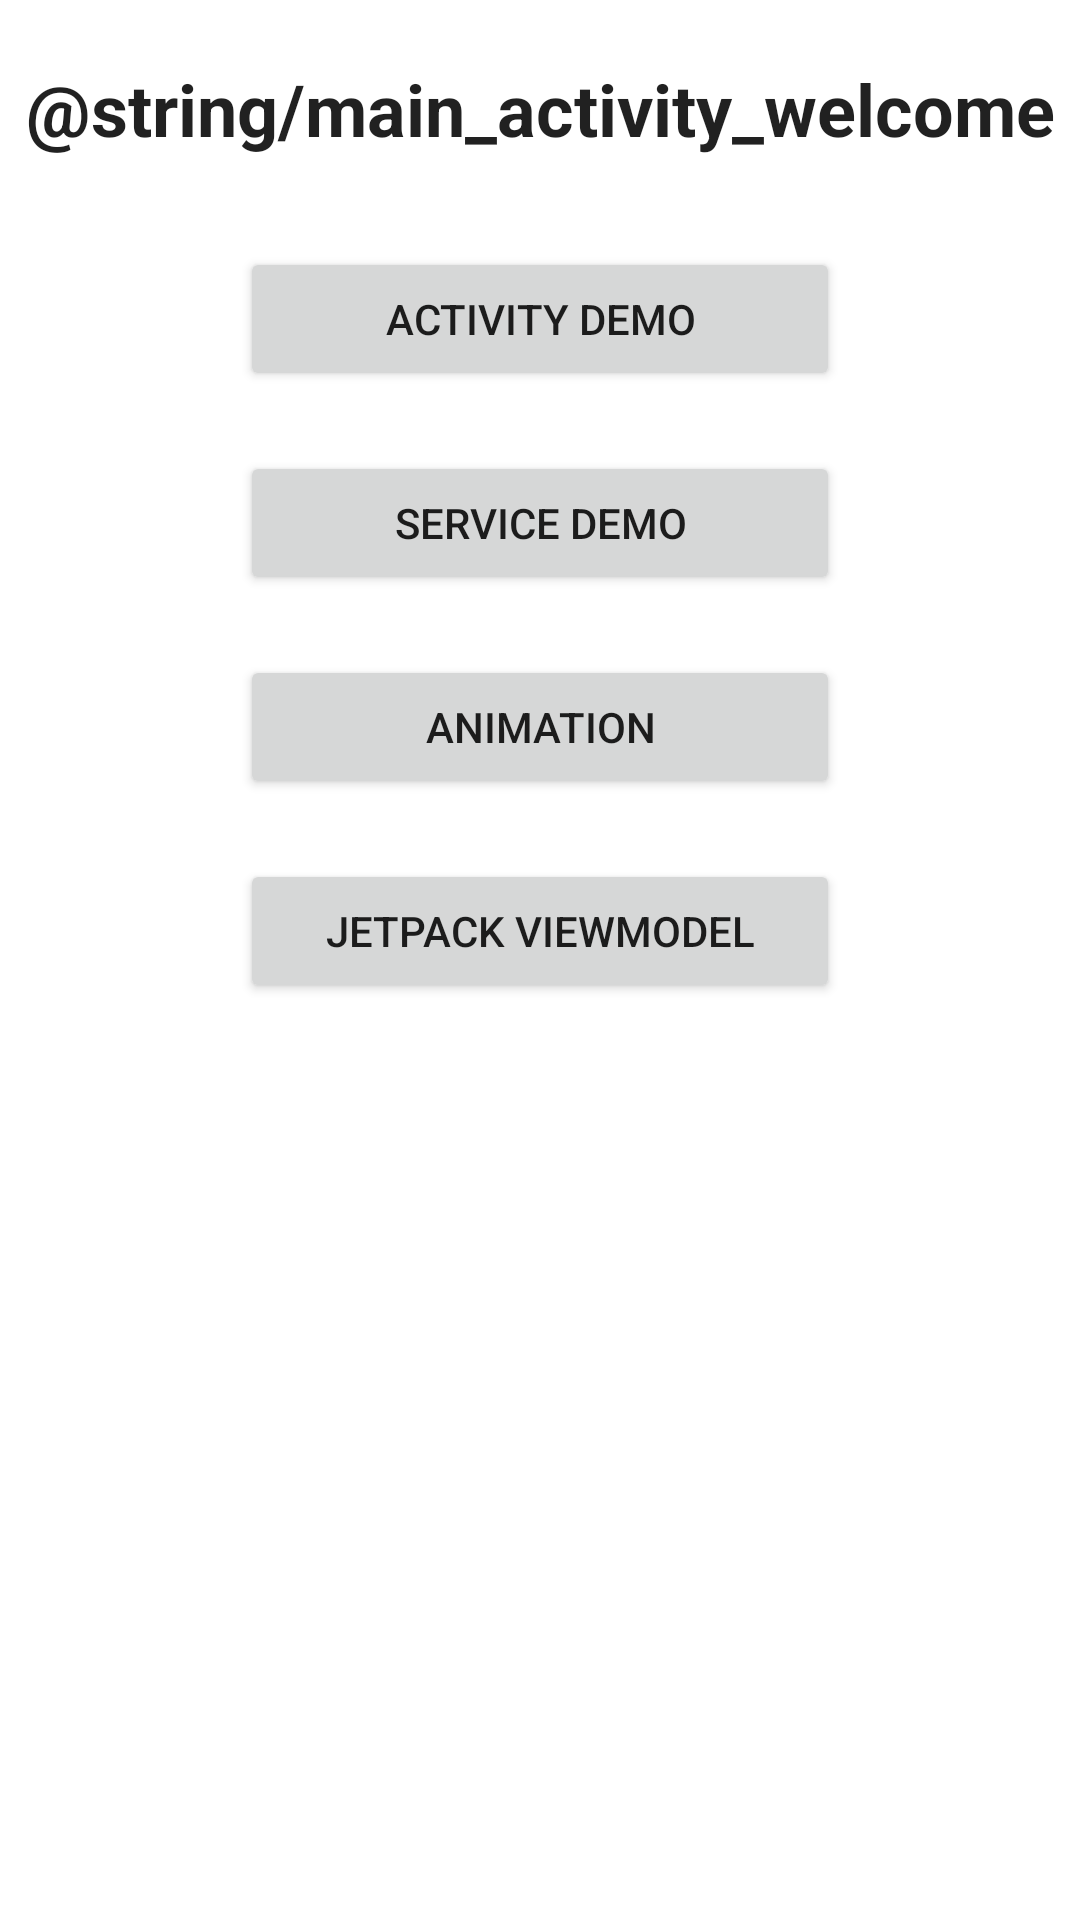

Android layout source for this screen:
<!-- AndroidManifest.xml: application theme Theme.MochaBear -->
<!-- res/layout/activity_main.xml -->
<?xml version="1.0" encoding="utf-8"?>
<androidx.constraintlayout.widget.ConstraintLayout xmlns:android="http://schemas.android.com/apk/res/android"
    xmlns:app="http://schemas.android.com/apk/res-auto"
    android:layout_width="match_parent"
    android:layout_height="match_parent">

    <TextView
        android:id="@+id/mochabar_title"
        style="@style/MainActivityTitle"
        android:layout_width="wrap_content"
        android:layout_height="wrap_content"
        android:layout_marginVertical="20dp"
        android:text="@string/main_activity_welcome"
        app:layout_constraintEnd_toEndOf="parent"
        app:layout_constraintStart_toStartOf="parent"
        app:layout_constraintTop_toTopOf="parent" />

    <LinearLayout
        android:id="@+id/demo_menu"
        android:layout_width="match_parent"
        android:layout_height="wrap_content"
        android:layout_margin="20dp"
        android:gravity="center"
        android:orientation="vertical"
        app:layout_constraintEnd_toEndOf="parent"
        app:layout_constraintStart_toStartOf="parent"
        app:layout_constraintTop_toBottomOf="@+id/mochabar_title">

        <androidx.appcompat.widget.AppCompatButton
            android:id="@+id/activity_demo_button"
            style="@style/DemoButton"
            android:layout_width="match_parent"
            android:layout_height="wrap_content"
            android:layout_marginHorizontal="60dp"
            android:layout_marginVertical="10dp"
            android:text="Activity Demo" />

        <androidx.appcompat.widget.AppCompatButton
            android:id="@+id/service_demo_button"
            style="@style/DemoButton"
            android:layout_width="match_parent"
            android:layout_height="wrap_content"
            android:layout_marginHorizontal="60dp"
            android:layout_marginVertical="10dp"
            android:text="Service Demo" />

        <androidx.appcompat.widget.AppCompatButton
            android:id="@+id/animation_demo_button"
            style="@style/DemoButton"
            android:layout_width="match_parent"
            android:layout_height="wrap_content"
            android:layout_marginHorizontal="60dp"
            android:layout_marginVertical="10dp"
            android:text="Animation" />

        <androidx.appcompat.widget.AppCompatButton
            android:id="@+id/viewModel_demo_button"
            style="@style/DemoButton"
            android:layout_width="match_parent"
            android:layout_height="wrap_content"
            android:layout_marginHorizontal="60dp"
            android:layout_marginVertical="10dp"
            android:text="Jetpack ViewModel" />

    </LinearLayout>

</androidx.constraintlayout.widget.ConstraintLayout>
<!-- resources referenced by this layout -->
<resources>
  <style name="MainActivityTitle" parent="TextAppearance.AppCompat.Headline">
          <item name="android:textStyle">bold</item>
      </style>
  <style name="Theme.MochaBear" parent="Theme.MaterialComponents.DayNight.DarkActionBar">
          
          <item name="colorPrimary">@color/purple_500</item>
          <item name="colorPrimaryVariant">@color/purple_700</item>
          <item name="colorOnPrimary">@color/white</item>
          
          <item name="colorSecondary">@color/teal_200</item>
          <item name="colorSecondaryVariant">@color/teal_700</item>
          <item name="colorOnSecondary">@color/black</item>
          
          <item name="android:statusBarColor" tools:targetApi="l">?attr/colorPrimaryVariant</item>
          
      </style>
  <color name="purple_500">#FF6200EE</color>
  <color name="purple_700">#FF3700B3</color>
  <color name="white">#FFFFFFFF</color>
  <color name="teal_200">#FF03DAC5</color>
  <color name="teal_700">#FF018786</color>
  <color name="black">#FF000000</color>
</resources>
